Run: headless pygame with SDL's dummy video driver; simulated clock (each Clock.tick advances the game by its frame time, no real sleeping); random seed 0; keys injected as events and as key.get_pressed() state; no mouse input.
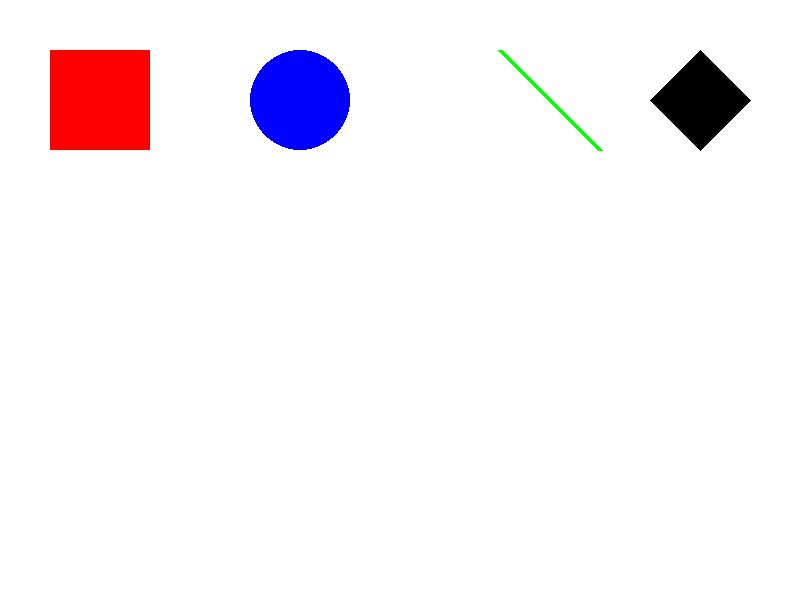
Frame 1 of 4 · flips 1–60 · no input
Frame 2 of 4 · flips 61–180 · tapped SPACE, RETURN · held RIGHT (→), D · screen unchanged from frame 1, image omitted
Frame 3 of 4 · flips 181–300 · held DOWN (↓), S · screen unchanged from frame 2, image omitted
Frame 4 of 4 · flips 301–420 · held LEFT (←), A, UP (↑), W · screen unchanged from frame 3, image omitted

The pygame program that drew these frames:

import pygame

pygame.init()
screen = pygame.display.set_mode((800, 600))
pygame.display.set_caption("Drawing Shapes")

# Colors
BLACK = (0, 0, 0)
RED = (255, 0, 0)
GREEN = (0, 255, 0)
BLUE = (0, 0, 255)

running = True
while running:
    for event in pygame.event.get():
        if event.type == pygame.QUIT:
            running = False
    
    screen.fill((255, 255, 255))
    
    # Rectangle
    pygame.draw.rect(screen, RED, (50, 50, 100, 100))
    
    # Circle
    pygame.draw.circle(screen, BLUE, (300, 100), 50)
    
    # Line
    pygame.draw.line(screen, GREEN, (500, 50), (600, 150), 5)
    
    # Polygon
    points = [(700, 50), (750, 100), (700, 150), (650, 100)]
    pygame.draw.polygon(screen, BLACK, points)
    
    pygame.display.flip()


pygame.quit()
